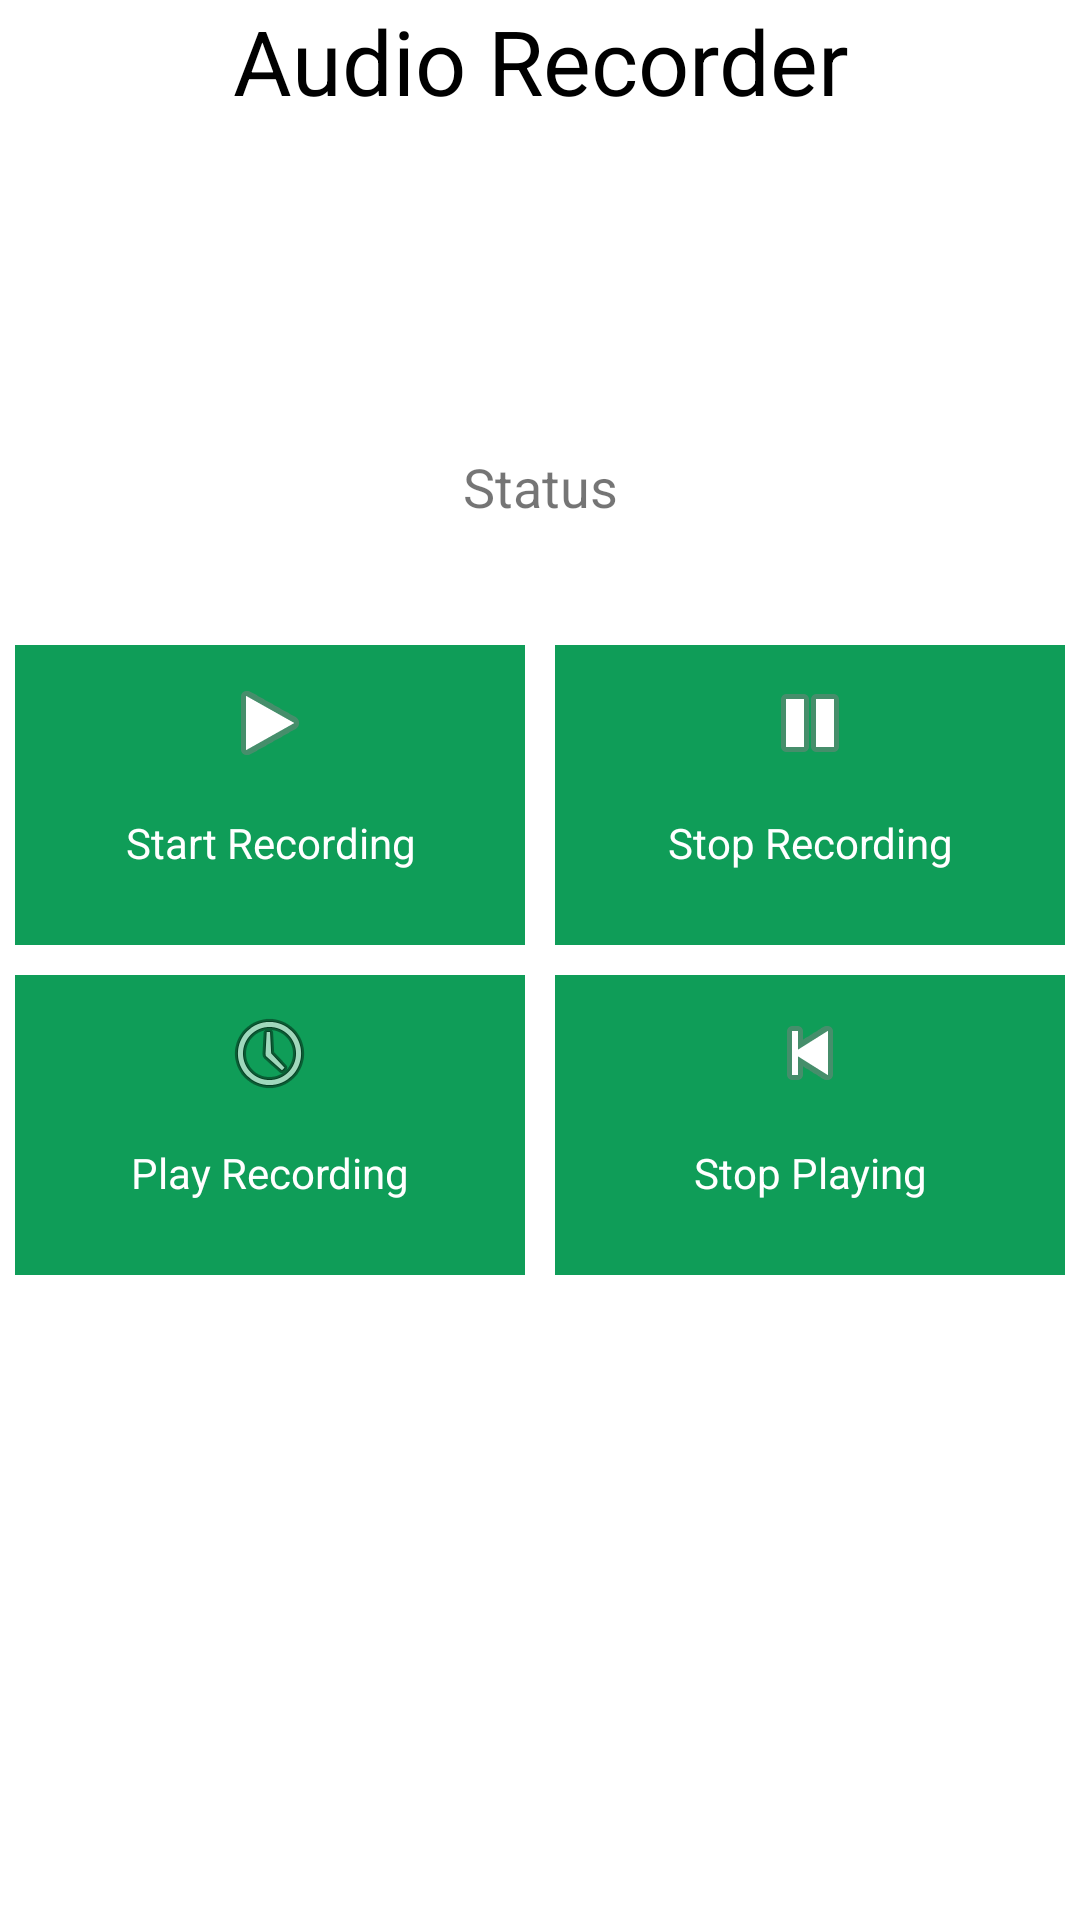

Produce the Android XML layout that renders to this screen, including the resource entries it uses.
<!-- AndroidManifest.xml: application theme AppTheme.NoActionBar -->
<!-- res/layout/audio_record_activity.xml -->
<?xml version="1.0" encoding="utf-8"?>
<RelativeLayout xmlns:android="http://schemas.android.com/apk/res/android"
    xmlns:app="http://schemas.android.com/apk/res-auto"
    xmlns:tools="http://schemas.android.com/tools"
    android:layout_width="match_parent"
    android:layout_height="match_parent"
    android:background="#FFFFFF"
    android:orientation="horizontal"
    tools:context=".UI.AudioRecordTest">

    
    <TextView
        android:id="@+id/txthead"
        android:layout_width="match_parent"
        android:layout_height="wrap_content"
        android:layout_centerHorizontal="true"
        android:text="@string/audio_recorder"
        android:textAlignment="center"
        android:textColor="@color/black"
        android:textSize="30sp" />

    
    <TextView
        android:id="@+id/idTVstatus"
        android:layout_width="match_parent"
        android:layout_height="wrap_content"
        android:layout_marginTop="150dp"
        android:text="@string/status"
        android:textAlignment="center"
        android:textSize="18sp" />

    
    <LinearLayout
        android:layout_width="match_parent"
        android:layout_height="wrap_content"
        android:layout_centerInParent="true"
        android:layout_marginTop="30dp"
        android:orientation="horizontal"
        android:weightSum="4">

        

        <LinearLayout
            android:layout_width="match_parent"
            android:layout_height="wrap_content"
            android:orientation="vertical">

            <LinearLayout
                android:layout_width="match_parent"
                android:layout_height="wrap_content"
                android:orientation="horizontal">

                <TextView
                    android:id="@+id/btnRecord"
                    android:layout_width="0dp"
                    android:layout_height="100dp"
                    android:layout_margin="5dp"
                    android:layout_weight="1"
                    android:background="@color/purple_500"
                    android:gravity="center"
                    android:padding="10dp"
                    android:text="@string/start_recording"
                    android:textAlignment="center"
                    android:textColor="@color/white"
                    app:drawableTopCompat="@android:drawable/ic_media_play" />

                
                <TextView
                    android:id="@+id/btnStop"
                    android:layout_width="0dp"
                    android:layout_height="100dp"
                    android:layout_gravity="center"
                    android:layout_margin="5dp"
                    android:layout_weight="1"
                    android:background="@color/purple_500"
                    android:gravity="center"
                    android:padding="10dp"
                    android:text="@string/stop_recording"
                    android:textAlignment="center"
                    android:textColor="@color/white"
                    app:drawableTopCompat="@android:drawable/ic_media_pause" />
            </LinearLayout>
            

            <LinearLayout
                android:layout_width="match_parent"
                android:layout_height="wrap_content"
                android:orientation="horizontal">

                <TextView
                    android:id="@+id/btnPlay"
                    android:layout_width="0dp"
                    android:layout_height="100dp"
                    android:layout_margin="5dp"
                    android:layout_weight="1"
                    android:background="@color/purple_500"
                    android:gravity="center"
                    android:padding="10dp"
                    android:text="@string/play_recording"
                    android:textAlignment="center"
                    android:textColor="@color/white"
                    app:drawableTopCompat="@android:drawable/ic_menu_recent_history" />

                
                <TextView
                    android:id="@+id/btnStopPlay"
                    android:layout_width="0dp"
                    android:layout_height="100dp"
                    android:layout_margin="5dp"
                    android:layout_weight="1"
                    android:background="@color/purple_500"
                    android:gravity="center"
                    android:padding="10dp"
                    android:text="@string/stop_playing"
                    android:textAlignment="center"
                    android:textColor="@color/white"
                    app:drawableTopCompat="@android:drawable/ic_media_previous" />
            </LinearLayout>
        </LinearLayout>
    </LinearLayout>
</RelativeLayout>
<!-- resources referenced by this layout -->
<resources>
  <color name="black">#FF000000</color>
  <color name="purple_500">#0F9D58</color>
  <color name="white">#FFFFFFFF</color>
  <string name="audio_recorder">Audio Recorder</string>
  <string name="play_recording">Play Recording</string>
  <string name="start_recording">Start Recording</string>
  <string name="status">Status</string>
  <string name="stop_playing">Stop Playing</string>
  <string name="stop_recording">Stop Recording</string>
  <style name="AppTheme.NoActionBar">
          <item name="windowActionBar">false</item>
          <item name="windowNoTitle">true</item>
      </style>
</resources>
